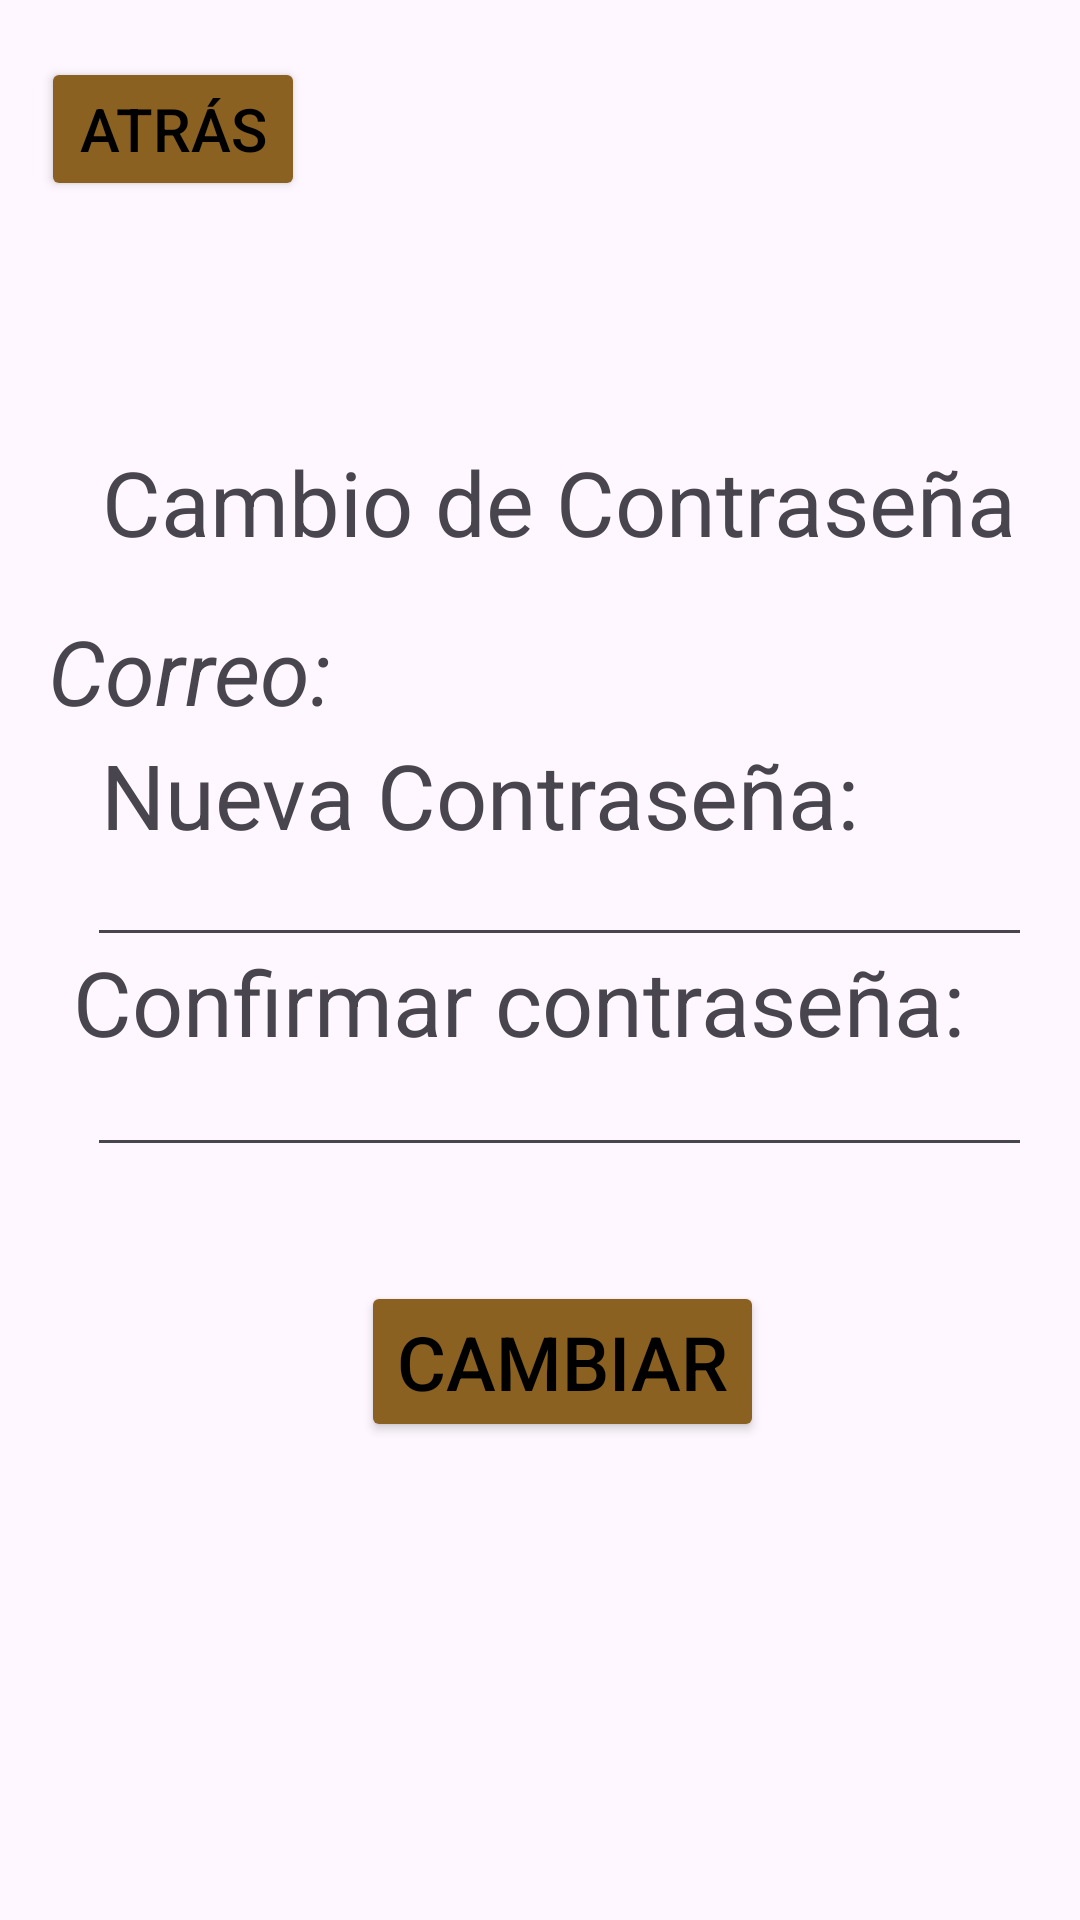

This screen was rendered from an Android layout file. Write that file and the resources it references.
<!-- AndroidManifest.xml: application theme Theme.AgroMarketApp -->
<!-- res/layout/activity_password.xml -->
<?xml version="1.0" encoding="utf-8"?>
<androidx.constraintlayout.widget.ConstraintLayout xmlns:android="http://schemas.android.com/apk/res/android"
    xmlns:app="http://schemas.android.com/apk/res-auto"
    xmlns:tools="http://schemas.android.com/tools"
    android:id="@+id/main"
    android:layout_width="match_parent"
    android:layout_height="match_parent"
    tools:context=".BaseActivity">

    <ImageView
        android:id="@+id/Imageview1"
        android:layout_width="match_parent"
        android:layout_height="match_parent"
        android:scaleType="centerCrop"
        android:alpha="0.5"
        android:src="@drawable/bananos"
        app:layout_constraintTop_toTopOf="parent"
        app:layout_constraintBottom_toBottomOf="parent"
        app:layout_constraintStart_toStartOf="parent"
        app:layout_constraintEnd_toEndOf="parent" />

    <Button
        android:id="@+id/button1"
        android:layout_width="wrap_content"
        android:layout_height="wrap_content"
        android:backgroundTint="#8A6120"
        android:text="Atrás"
        android:textColor="#000000"
        android:textSize="20sp"
        app:layout_constraintBottom_toBottomOf="parent"
        app:layout_constraintEnd_toEndOf="parent"
        app:layout_constraintHorizontal_bias="0.05"
        app:layout_constraintStart_toStartOf="parent"
        app:layout_constraintTop_toTopOf="parent"
        app:layout_constraintVertical_bias="0.032" />

    <EditText
        android:id="@+id/editTextTextPassword2"
        android:layout_width="wrap_content"
        android:layout_height="wrap_content"
        android:ems="15"
        android:inputType="textPassword"
        app:layout_constraintBottom_toBottomOf="parent"
        app:layout_constraintEnd_toEndOf="parent"
        app:layout_constraintHorizontal_bias="0.642"
        app:layout_constraintStart_toStartOf="parent"
        app:layout_constraintTop_toTopOf="parent"
        app:layout_constraintVertical_bias="0.581" />

    <TextView
        android:id="@+id/textView2"
        android:layout_width="wrap_content"
        android:layout_height="wrap_content"
        android:text="Nueva Contraseña:"
        android:textSize="30sp"
        app:layout_constraintBottom_toBottomOf="parent"
        app:layout_constraintEnd_toEndOf="parent"
        app:layout_constraintHorizontal_bias="0.316"
        app:layout_constraintStart_toStartOf="parent"
        app:layout_constraintTop_toTopOf="parent"
        app:layout_constraintVertical_bias="0.408" />

    <Button
        android:id="@+id/button2"
        android:layout_width="wrap_content"
        android:layout_height="wrap_content"
        android:backgroundTint="#8A6120"
        android:text="Cambiar"
        android:textColor="#000000"
        android:textSize="25sp"
        app:layout_constraintBottom_toBottomOf="parent"
        app:layout_constraintEnd_toEndOf="parent"
        app:layout_constraintHorizontal_bias="0.533"
        app:layout_constraintStart_toStartOf="parent"
        app:layout_constraintTop_toTopOf="parent"
        app:layout_constraintVertical_bias="0.728" />

    <EditText
        android:id="@+id/editTextTextPassword1"
        android:layout_width="wrap_content"
        android:layout_height="wrap_content"
        android:ems="15"
        android:inputType="textPassword"
        app:layout_constraintBottom_toBottomOf="parent"
        app:layout_constraintEnd_toEndOf="parent"
        app:layout_constraintHorizontal_bias="0.642"
        app:layout_constraintStart_toStartOf="parent"
        app:layout_constraintTop_toTopOf="parent"
        app:layout_constraintVertical_bias="0.464" />

    <TextView
        android:id="@+id/textView3"
        android:layout_width="wrap_content"
        android:layout_height="wrap_content"
        android:text="Confirmar contraseña:"
        android:textSize="30sp"
        app:layout_constraintBottom_toBottomOf="parent"
        app:layout_constraintEnd_toEndOf="parent"
        app:layout_constraintHorizontal_bias="0.388"
        app:layout_constraintStart_toStartOf="parent"
        app:layout_constraintTop_toTopOf="parent"
        app:layout_constraintVertical_bias="0.523" />

    <TextView
        android:id="@+id/textView1"
        android:layout_width="wrap_content"
        android:layout_height="wrap_content"
        android:text="Cambio de Contraseña"
        android:textSize="30sp"
        app:layout_constraintBottom_toBottomOf="parent"
        app:layout_constraintEnd_toEndOf="parent"
        app:layout_constraintHorizontal_bias="0.616"
        app:layout_constraintStart_toStartOf="parent"
        app:layout_constraintTop_toTopOf="parent"
        app:layout_constraintVertical_bias="0.245" />

    <TextView
        android:id="@+id/textViewCorreo"
        android:layout_width="wrap_content"
        android:layout_height="wrap_content"
        android:text="Correo: "
        android:textSize="30sp"
        android:textStyle="italic"
        android:layout_marginTop="16dp"
        app:layout_constraintTop_toBottomOf="@+id/textView1"
        app:layout_constraintStart_toStartOf="parent"
        android:layout_marginStart="16dp" />



</androidx.constraintlayout.widget.ConstraintLayout>
<!-- resources referenced by this layout -->
<resources>
  <style name="Theme.AgroMarketApp" parent="Base.Theme.AgroMarketApp" />
  <style name="Base.Theme.AgroMarketApp" parent="Theme.Material3.DayNight.NoActionBar">
          
          
      </style>
</resources>
